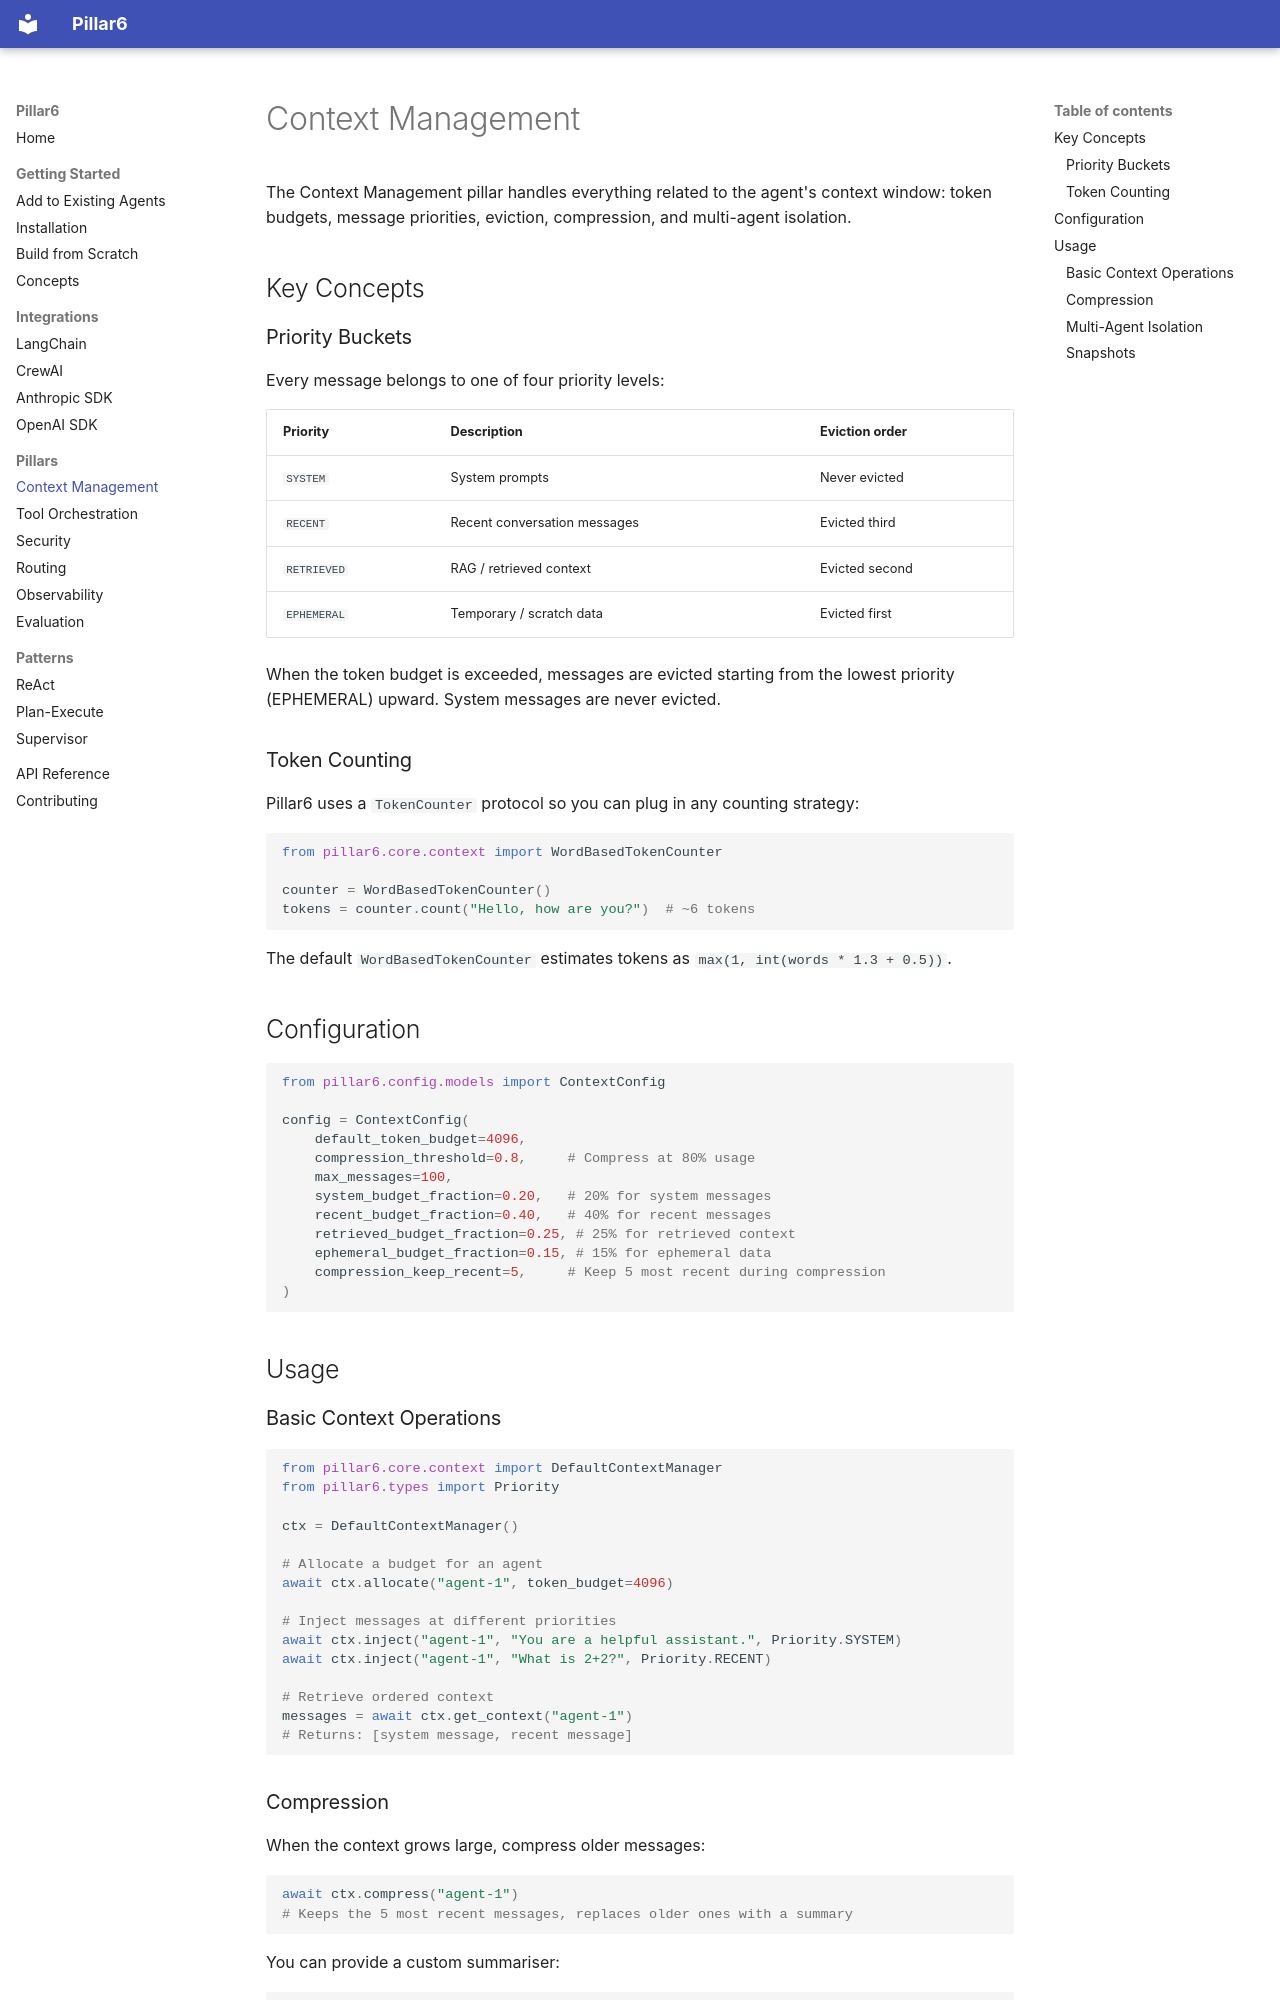

repository: callensw/Pillar6 · page: pillars/context-management/index.html · generator: mkdocs

# Context Management

The Context Management pillar handles everything related to the agent's context
window: token budgets, message priorities, eviction, compression, and
multi-agent isolation.

## Key Concepts

### Priority Buckets

Every message belongs to one of four priority levels:

| Priority | Description | Eviction order |
|----------|-------------|----------------|
| `SYSTEM` | System prompts | Never evicted |
| `RECENT` | Recent conversation messages | Evicted third |
| `RETRIEVED` | RAG / retrieved context | Evicted second |
| `EPHEMERAL` | Temporary / scratch data | Evicted first |

When the token budget is exceeded, messages are evicted starting from the
lowest priority (EPHEMERAL) upward. System messages are never evicted.

### Token Counting

Pillar6 uses a `TokenCounter` protocol so you can plug in any counting strategy:

```python
from pillar6.core.context import WordBasedTokenCounter

counter = WordBasedTokenCounter()
tokens = counter.count("Hello, how are you?")  # ~6 tokens
```

The default `WordBasedTokenCounter` estimates tokens as `max(1, int(words * 1.3 + 0.5))`.

## Configuration

```python
from pillar6.config.models import ContextConfig

config = ContextConfig(
    default_token_budget=4096,
    compression_threshold=0.8,     # Compress at 80% usage
    max_messages=100,
    system_budget_fraction=0.20,   # 20% for system messages
    recent_budget_fraction=0.40,   # 40% for recent messages
    retrieved_budget_fraction=0.25, # 25% for retrieved context
    ephemeral_budget_fraction=0.15, # 15% for ephemeral data
    compression_keep_recent=5,     # Keep 5 most recent during compression
)
```

## Usage

### Basic Context Operations

```python
from pillar6.core.context import DefaultContextManager
from pillar6.types import Priority

ctx = DefaultContextManager()

# Allocate a budget for an agent
await ctx.allocate("agent-1", token_budget=4096)

# Inject messages at different priorities
await ctx.inject("agent-1", "You are a helpful assistant.", Priority.SYSTEM)
await ctx.inject("agent-1", "What is 2+2?", Priority.RECENT)

# Retrieve ordered context
messages = await ctx.get_context("agent-1")
# Returns: [system message, recent message]
```
